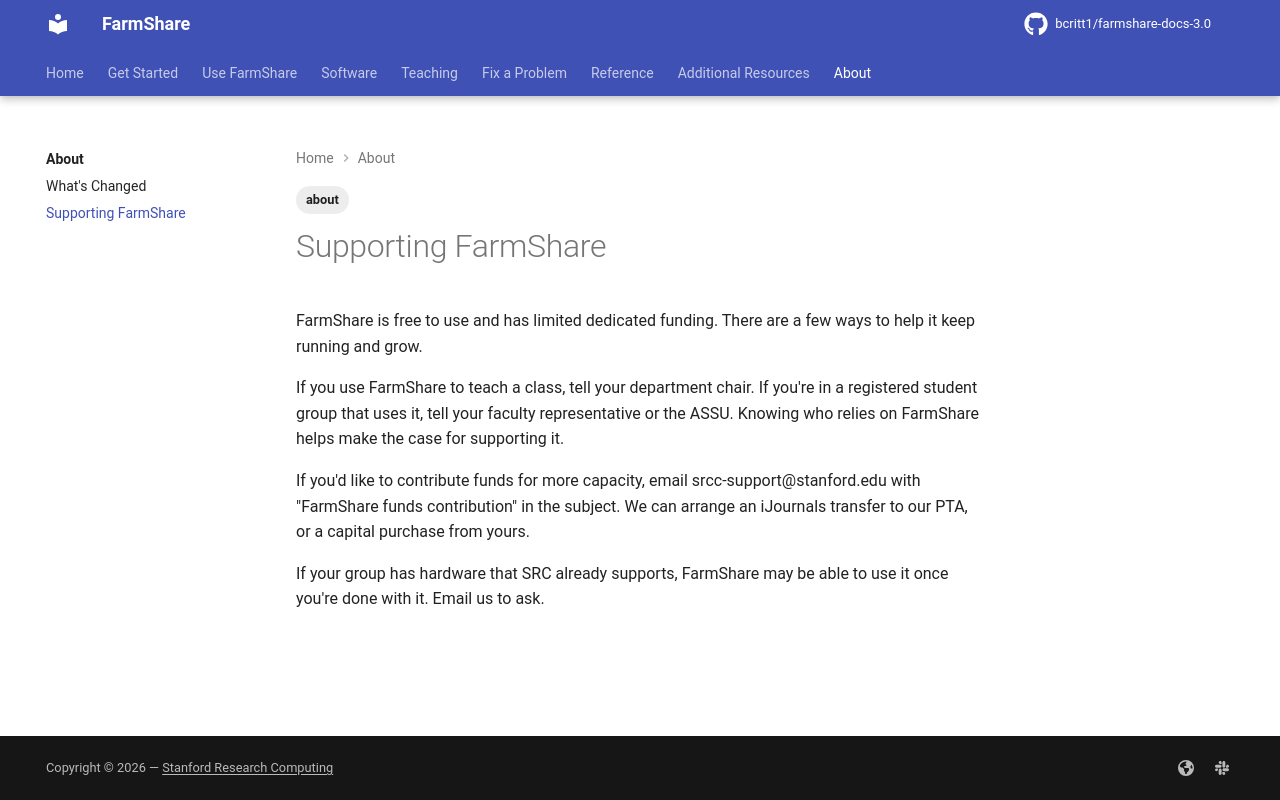

repository: bcritt1/farmshare-docs-3.0 · page: about/supporting-farmshare/index.html · generator: mkdocs

---
tags:
    - about
---

FarmShare is free to use and has limited dedicated funding. There are a few ways
to help it keep running and grow.

If you use FarmShare to teach a class, tell your department chair. If you're in
a registered student group that uses it, tell your faculty representative or the
ASSU. Knowing who relies on FarmShare helps make the case for supporting it.

If you'd like to contribute funds for more capacity, email
{{ facts.support_email }} with "FarmShare funds contribution" in the subject. We
can arrange an iJournals transfer to our PTA, or a capital purchase from yours.

If your group has hardware that SRC already supports, FarmShare may be able to
use it once you're done with it. Email us to ask.
